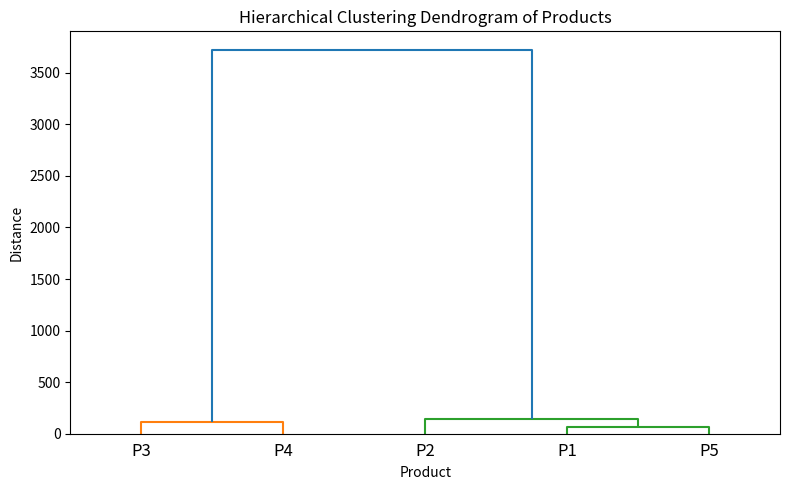

Here is the Python script that generated this plot:
import pandas as pd
import numpy as np
from scipy.cluster.hierarchy import dendrogram, linkage
import matplotlib.pyplot as plt

data = {
    'Product': ['P1', 'P2', 'P3', 'P4', 'P5'],
    'Price': [250, 270, 800, 850, 290],
    'Rating': [4.1, 4.2, 4.8, 4.9, 4.0],
    'Sales': [1200, 1300, 3500, 3600, 1150]
}
df = pd.DataFrame(data)
features = df[['Price', 'Rating', 'Sales']]

# Generate Dendrogram
Z = linkage(features, method='ward')
plt.figure(figsize=(8, 5))
dendrogram(Z, labels=df['Product'].values)
plt.title('Hierarchical Clustering Dendrogram of Products')
plt.xlabel('Product')
plt.ylabel('Distance')
plt.tight_layout()
plt.savefig('ds_slip_03_q1_dendrogram.png')
print("[+] Dendrogram saved as ds_slip_03_q1_dendrogram.png")
